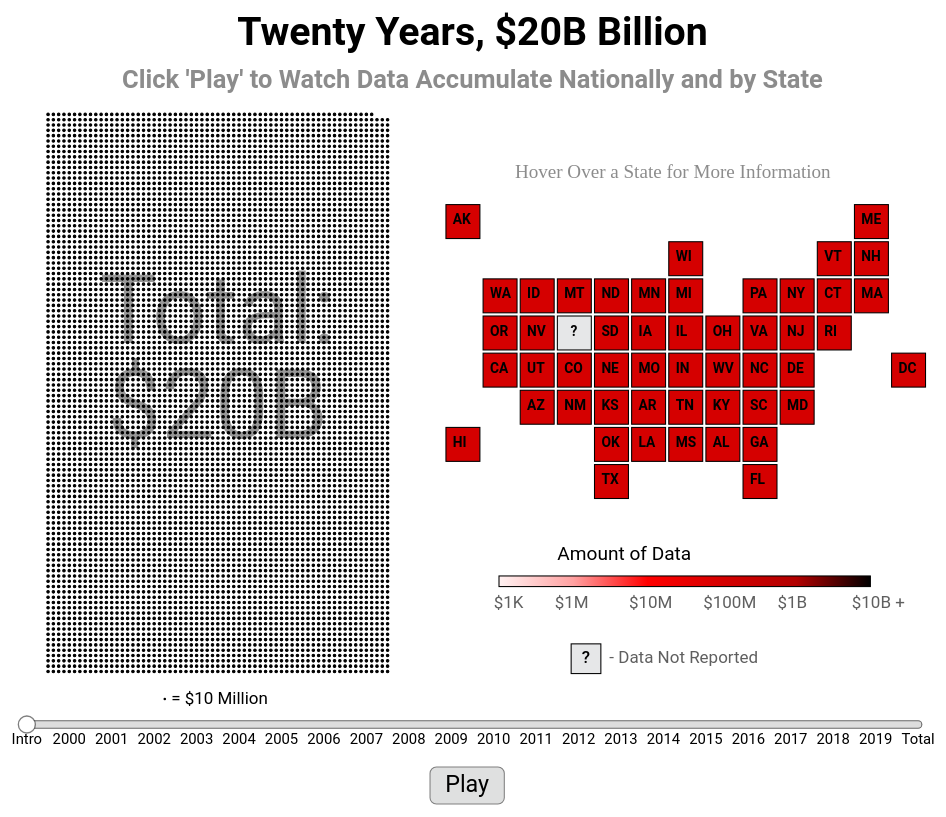
D3 v5 page, settled after 480 driven frames (8 s of simulated time); the page loaded 2 data file(s).


/*
jQuery( document ).ready(function($) {
  SOCO1_load();
  SOCO2_loadMap();
  SOCO3_getData();
  */
function all_load() {  SOCO1_load();
}

function SOCO1_load() {
    SOCO1_load_map(2019);
    SOCO1_load_dots();
    SOCO1_build_slider();
    SOCO1_add_color_key(475,540);
    SOCO1_add_dot_key(160, 655);
    SOCO1_add_header("Click 'Play' to Watch Data Accumulate Nationally and by State");
;}

// function to load dots
function SOCO1_load_dots() {
    d3.csv("SOCO1dots.csv").then(function(d) {
        data = d;
        SOCO1_draw_dots();});
};

// function to load block map
function SOCO1_load_map(year) {
    d3.csv("SOCO1cum.csv").then(function(d) {
        data = d;
        SOCO1_draw_map(year);}); //https://ij.org/wp-content/uploads/2020/10/SOCO1cum.csv
};

SOCO1_animation_duration = 1000; // setting the animation duration


function SOCO1_update_year(year) { // function to make changes to year
    if(year == 2020) { 
        window.SOCO1_year=2019;
    } else { 
    window.SOCO1_year = year;} //set global variable as year (globally set helps tooltip)
    SOCO1_add_dots(year);
    SOCO1_change_color(year);            
;}
        
        
//////////////////////////////////////////////////////////////////////
SOCO1_spacing = 5;
SOCO1_x_padding = 50;
SOCO1_y_padding = 100;
SOCO1_drawArea = d3.select("#SOCO1_canvas");

// Initial drawing function for dots
function SOCO1_draw_dots() {

    circle_group = SOCO1_drawArea.append("g");

    circles = circle_group.selectAll("circles")
        .data(data);                            // join circles with data

    // draw circles
    circles.enter().append("circle")
        .merge(circles)                         // merge with any existing rectangles 
            .attr("cx", function(d) {return +d.X * SOCO1_spacing + SOCO1_x_padding;})
            .attr("cy", function(d) {return +d.Y * SOCO1_spacing + SOCO1_y_padding;})
            .attr("r", 1.2)
            .attr("class", "dot")
            .attr("stroke", "black")
            .attr("fill", "black");
    circles.exit().remove(); // remove any old circles    

        //background text
    d3.select("#SOCO1_canvas").append("text")
    .attr("x", SOCO1_x_padding+160)
    .attr("text-anchor", "middle")
    .attr("y", 320)
    .attr("class", "SOCO1_back_text")
    .style("opacity", .4) 
    .text("Total:")
    
    d3.select("#SOCO1_canvas").append("text")
    .attr("x", SOCO1_x_padding+160)
    .attr("text-anchor", "middle")
    .attr("y", 410)
    .attr("class", "SOCO1_back_text")
    .style("opacity", .4) 
    .text("$20B")

}
// initial drawing function for the map

function SOCO1_draw_map(year) {
    window.SOCO1_year = year; // defining globally for tooltip
    SOCO1_drawArea = d3.select("#SOCO1_canvas");
    SOCO1_x_start = 425;
    SOCO1_y_start = 190;
    SOCO1_size = 32;
    SOCO1_padding = 3;

    SOCO1_offset = SOCO1_size + SOCO1_padding;
    // create blockmap group
    rect_group = SOCO1_drawArea.append("g")
    .attr("class","blockmap");

    rects = rect_group.selectAll("rect")
        .data(data);// join rectangles with data

    // draw state blocks
    rects.enter().append("rect")
        .merge(rects)      // merge with any existing rectangles 
            .attr("id", function(d) {return d["State"];})
            .attr("x",function(d) {
                return +d["column"] * SOCO1_offset +SOCO1_x_start;
            }) 
            .attr("y",function(d) {
            return (+d["row"] * SOCO1_offset + SOCO1_y_start)
            ;})
            .attr("width", SOCO1_size)
            .attr("height", SOCO1_size)
            .style("fill", function(d) {
                if(d[year] == 0) {
                    return "#e6e7e8"
                } else{
                    return SOCO1_colorize_cum(d, year);}
                })  // colorize cumulatively 
            .attr("class", "stateblock")
            .attr("stroke", "black")
            .on("mouseover", SOCO1_highlight_cum) // function for tooltip
            .on("mouseout", SOCO1_unhighlight_cum); // function to remove tooltip

    rects.exit().remove(); // remove any old rectangles

    // add text labels
    texts = SOCO1_drawArea.selectAll(null)
        .data(data)
        .enter()
        .append('text')                 
            .text(function(d) { 
            sumyear = d[year]; 
            if(sumyear == 0) {val = "?"; // ? for no data, else state name
            } else {
            val = d.State;}
            return val;}) 
        .attr('class', 'SOCO1_statelabel')
        .attr("fill", function(d) { // different color for DOJ, Treasury & NY
            if(d[year] > 3000000000){
                //d.State == "DOJ" || d.State == "DOT" || d.State == "NY") {
                col = "white";} 
            else {
                col = "black";} 
            return col;})
        .style('font-weight',function(d) { // different weight for DOJ and Treasury / NY
            if(d[year] > 3000000000) {
                wt = 500} 
            else {
                wt = 700} 
            return wt;}) // 
        .attr("x",function(d) {
            sumyear = d[year]; // need different centering for different types of text
            if(sumyear == 0) {
            val = +d["column"] * SOCO1_offset +SOCO1_x_start + (SOCO1_offset/2 - 5) // xloc if ?
            } else if(d.State == "DOJ" || d.State == "DOT") { //xloc for DOT and DOJ
            val = +d["column"] * SOCO1_offset +SOCO1_x_start + (SOCO1_offset/2) - 15
            ;} else { // xloc for everyone else
            val = +d["column"] * SOCO1_offset +SOCO1_x_start + (SOCO1_offset/2) - 11
            ;}
            return val;})
            .attr("y",function(d) {
            return +d["row"] * SOCO1_offset + SOCO1_y_start + (SOCO1_offset/2)+ 1 
            ;})
        .style("pointer-events","none"); // to see through the text for the tooltip
}
        

// function to color the state blocks by the cumulative amount
function SOCO1_colorize_cum(d, year){
    var colorScaleCum = d3.scaleLinear()
    .domain([0,1000,1000000, 10000000,100000000, 1000000000, 10000000000]) // inflection points for gradient color scale
    .range(["white","#FFF2F2", "#FFA1A1" , "#ec1c24", "#D50000", "#b20000", "#000000"]); // colors for gradient color scale
    sumyear = d[year]
    return colorScaleCum(sumyear);
}


///////////////////////////////////////////////////////////////////////////
// Transition functions
        
function SOCO1_add_dots(year) {
    SOCO1_dim_all(); // dim all the dots

    dots = d3.selectAll(".dot"); // select all the dots

    var SOCO1_previous = dots.filter(function (d) {return d["Year"] < year ;}); // filter the dots from the old years and color them black
    
    SOCO1_previous.style("opacity","")
    .attr("stroke", "black")
    .attr("fill", "black");
    
    var SOCO1_current = dots.filter(function (d) {return d["Year"] == year ;}); // filter dots from the current year 
    
    //animated transition for red dots
    SOCO1_current.attr("fill", "red")
    .attr("stroke", "red")
    .transition().style("opacity",1).duration(0); // animated transition
    
    //prev_num = previous._groups['0'].length; // get the number of dots from previous years
    //SOCO1_current_num = SOCO1_current._groups['0'].length; // number of current year dots
    //amount_B = ((prev_num +current_num) / 100).toFixed(1)
    
    // text in background with year
    d3.select("#SOCO1_canvas").append("text")
    .attr("x", 210)
    .attr("text-anchor", "middle")
    .attr("y", function(d) { //change y for final year
        if(year <= 2019) {
            return 360
        } else {
            return 410;}
            })
    .attr("class", "SOCO1_back_text")
    .style("opacity", 0) // starting at opacity 0 so it can appear in a transition
    .text(function(d) { // function to leave year blank under certain circumstances
        if(year < 2000) {
            val = "";
        } else if(year == 2020) {
            val = "$20B";
        }
        else {
          val = year;  
        }
        return val;})
    .transition().style("opacity", .4).duration(SOCO1_animation_duration); // fuction to draw it on the screen

    d3.select("#SOCO1_canvas").append("text")
    .attr("x", SOCO1_x_padding+160)
    .attr("text-anchor", "middle")
    .attr("y", 320)
    .attr("class", "SOCO1_back_text")
    .style("opacity", 0) 
    .text(function(d) { // function to leave year blank under certain circumstances
          if(year == 2020) {
            val = "Total:";
        }
        else {
          val = "";  
        }
        return val;})
    .transition().style("opacity", .4).duration(SOCO1_animation_duration); // fuction to draw it on the screen    
    
    // intro text
    d3.select("#SOCO1_canvas").append("text")
    .attr("x", 210)
    .attr("text-anchor", "middle")
    .attr("y", 340)
    .attr("class", "SOCO1_back_text")
    .attr("id", "SOCO1_introtext")
    .style("opacity", function(d) { // only doing opacity intro if year is 1998
        if(window.SOCO1_xval < 1999.4) {
            val = 0;
        } else {
          val = .4  
        }
        return val;})
    .text(function(d) { // function to leave year blank under certain circumstances
        if(year < 2000) {
            val = "Each Dot";
        } else {
          val = "";  
        }
        return val;})
    .transition().style("opacity", .4).duration(SOCO1_animation_duration+250); // fuction to draw it on the screen

    
    d3.select("#SOCO1_canvas").append("text")
    .attr("x", 210)
    .attr("text-anchor", "middle")
    .attr("y", 390)
    .attr("class", "SOCO1_back_text")
    .attr("id", "SOCO1_introtext")
    .style("opacity", function(d) { // only doing opacity intro if year is 1998
        if(window.SOCO1_xval < 1999.4) {
            val = 0;
        } else {
          val = .4  
        }
        return val;})
    .text(function(d) { // function to leave year blank under certain circumstances
        if(year < 2000)  {
            val = "Represents $10M";
        } else {
          val = "";  
        }
        return val;})
    .transition().style("opacity", .4).duration(SOCO1_animation_duration+250); // fuction to draw it on the screen


}

// function to change the fill for each year
function SOCO1_change_color(year) {
    if(year == 2020) {year=2019;}; // if year is 2020 (the totals year), pretend it's 2019
    if(year < 2000) {year=2019;};
    //changing the fill of the states
    d3.selectAll(".stateblock")  
    .style("fill", function(d) {
                if(d[year] == 0) {
                    return "#e6e7e8"
                } else{
                    return SOCO1_colorize_cum(d, year);}
                });
    //changing the state labels
    d3.selectAll(".SOCO1_statelabel")
    .attr("fill",function(d) {
        if(d[year] > 3000000000) {
            return "white"
        } else {
            return "black"
        };})
    .style("font-weight",function(d) {
        if(d[year] > 3000000000) {
            return 500
        } else {
            return 700
        };})
    .attr("x",function(d) {
        sumyear = d[year];
        if(sumyear == 0) {
        val = +d["column"] * SOCO1_offset +SOCO1_x_start + (SOCO1_offset/2 - 5) // xloc if ?
        } else if(d.State == "DOJ" || d.State == "DOT") { //xloc for DOT and DOJ
        val = +d["column"] * SOCO1_offset +SOCO1_x_start + (SOCO1_offset/2) - 15
        ;} else { // xloc for everyone else
        val = +d["column"] * SOCO1_offset +SOCO1_x_start + (SOCO1_offset/2) - 11
        ;}
        return val;})
        .attr("y",function(d) {
        return +d["row"] * SOCO1_offset + SOCO1_y_start + (SOCO1_offset/2)+ 1 
        ;})
        .text(function(d) { 
            sumyear = d[year];
            if(sumyear == 0) {val = "?";
            } else {
            val = d.State;}
        return val;}) 
    ;}

        
// function to dim all of the dots
function SOCO1_dim_all() {
d3.selectAll(".dot")
    .style("opacity",0); // make them transparent

d3.selectAll(".SOCO1_back_text")
    .transition().style("opacity", 0).duration(10).remove() // make it transparent and then remove it
    
}
        
// function to calculate the cumulative values

 /* // no longer necessary as data in .csv is now cumulative
function sumyears(d, year) {
    net_years = year - 2000;
    sumyear = 0;
    for (i = 0; i <= net_years; i++) {
        yearval = 2000 + i
        sumyear = sumyear + +d[yearval]
        console.log(sumyear)
        ;} return sumyear
;} */
        
        
//////////////////////////////////////////////////////////////////////
// function to build slider
        

function SOCO1_build_slider() {
    // setting basic attributes
    
    var SOCO1_drawArea = d3.select("#SOCO1_canvas"); 
    SOCO1_length = 840; // length of the slider
    SOCO1_height = 680; // height to draw slider 
    SOCO1_padding = (900 - SOCO1_length)/2 // padding on the margin
    var SOCO1_max_val = SOCO1_length;
    var SOCO1_currentValue = 0;
    
    
    var x = d3.scaleLinear() // creating a scale with the years in question
        .domain([1999, 2020])
        .range([0, SOCO1_length]) // this is just the length of the slider
        .clamp(true); // clamp means don't let the slider so past these points

    var slider = SOCO1_drawArea.append("g") // creating a group for all of the slider objects
        .attr("class", "slider")
        .attr("transform", "translate(" + SOCO1_padding + "," + SOCO1_height + ")"); // setting the base location for the slider objects

    slider.append("line") // adding the first line for the track outline -- see CSS styles for the class
        .attr("class", "SOCO1_track_outline")
        .attr("x1", 0)
        .attr("x2", SOCO1_length);

    slider.append("line") // adding the inside of the track  -- see CSS styles for the class
        .attr("class", "SOCO1_track-inside")
        .attr("x1", 0)
        .attr("x2", SOCO1_length);

    slider.append("line") // adding an invisible line that serves as the actual click and drag track
        .attr("x1", -15) // setting the x coordinates as those of the slider, with a bit of padding on either side
        .attr("x2", SOCO1_length +15)
        .attr("class", "SOCO1_track-hidden")
        .call(d3.drag()
            .on("start.interrupt", function() { slider.interrupt(); })
            .on("start drag", function() 
            { drag_handle(Math.round(x.invert(d3.event.x)));               
             // when you start the drag, update the position of the handle and the current value
            SOCO1_currentValue = x(Math.round(x.invert(d3.event.x)));})
              // taking the current x location, translating it to the year, rounding to nearest year, and then converting back to x location
            .on("end", function() {SOCO1_update_year(Math.round(x.invert(d3.event.x)));})); 
            // once the drag is finished, then update the charts based on the years -- otherwise runs continuously through drag

    // labels for slider
    slider.insert("g", ".SOCO1_track-hidden")
        .attr("class", "SOCO1_slider_labels")
        .attr("transform", "translate(0," + 18 + ")") // moving down slightly from class location
      .selectAll("text")
      .data(x.ticks(21))
      .enter().append("text")
        .attr("x", x)
    /*if(d==1999) {
            return x - 20 // label for final year 
        } else {
            return x;}
        })*/
        .attr("text-anchor", "middle")
        .text(function(d) { 
            if(d==2020) {
                return "Total"; // label for final year 
            } else if(d==1998){
                return ""
            } else if(d==1999){
                return "Intro"
            } else {      
                return d; // label for all other years
            }});
    // handle for slider    
    var handle = slider.insert("circle", ".SOCO1_track-hidden")
        .attr("class", "SOCO1_handle")
        .attr("r", 8);

    slider.append("rect")
    .attr("class", "SOCO1_button")
    .attr("transform", "translate(" + (SOCO1_length/2 - 40) + "," + 40 + ")")
    .attr("height", 35)
    .attr("width", 70)
    .attr("rx", 6) // rounding the rectangle
    .attr("ry", 6)
    .attr("stroke", "gray")
    .attr("fill", "#dfe0e0")
    .text("Play")
    .style("border-radius", 20 +"px")
    .on("mouseover",SOCO1_button_mouseover)
    .on("mouseout", SOCO1_button_mouseout)
    .on("click", function(year) {
    var button = d3.select(this);
    if (button.text() == "Pause") {
      clearInterval(timer);
      button.text("Play"); // update hidden play attribute
        d3.select(".SOCO1_playtext").text("Play") // update visible play label
        .attr("transform", "translate(" + (SOCO1_length/2 - 5) + "," + 64 + ")")
        .attr("text-anchor", "middle")
    } else {
      timer = setInterval(step, SOCO1_animation_duration)
      button.text("Pause");
      d3.select(".SOCO1_playtext").text("Pause")
    .attr("transform", "translate(" + (SOCO1_length/2 - 5) + "," + 64 + ")")
    .attr("text-anchor", "middle")
    }
  });
    
    function drag_handle(xloc) {
      handle.attr("cx", x(xloc));
    }

    function step() {
        window.SOCO1_xval = x.invert(SOCO1_currentValue); // declaring this globally so it can be accessed by the add dots function
        drag_handle(window.SOCO1_xval); // move the handle
        SOCO1_update_year(Math.round(window.SOCO1_xval)); // run the update year function
        
        if(Math.round(window.SOCO1_xval) <2000) {
            SOCO1_currentValue = SOCO1_currentValue + ((SOCO1_max_val/21)/2)-.005; // slower update for intro
        } else {
        SOCO1_currentValue = SOCO1_currentValue + (SOCO1_max_val/21);}
        
        if (SOCO1_currentValue -1 > SOCO1_max_val) {
            SOCO1_currentValue = 0;
            clearInterval(timer);
            
            d3.select("#button").text("Play"); // reseting hidden text in play button
            
            drag_handle(x.invert(0));
                        
            d3.select(".SOCO1_playtext").text("Play") // resetting visible text
            .attr("transform", "translate(" + (SOCO1_length/2 -5) + "," + 64 + ")")
            .attr("text-anchor", "middle")        
  ;}
;}

    slider.append("text")
    .attr("class", "SOCO1_playtext")
    .attr("text-anchor", "middle")
    .attr("transform", "translate(" + (SOCO1_length/2 - 5) + "," + 64 + ")")
    .text("Play")
    .style("pointer-events","none");
;}
/////////////////////////////////////////////////////////////////////
//layout functions
function SOCO1_add_color_key(keyx, keyy) {

var SOCO1_gradient_key =  
    // creating a gradient object
    d3.select("#SOCO1_canvas").append("defs").append("linearGradient")
    .attr("id", "grad_key")
    .attr("x1", "0%").attr("x2", "100%").attr("y1", "0%").attr("y2", "0%"); // setting up the layout for the gradient (i.e., vertical)
    // creating the colors
    //gradient_key.append("stop").attr("offset", "0%").style("stop-color", "white");
    SOCO1_gradient_key.append("stop").attr("offset", "0%").style("stop-color", "#FFF2F2");
    SOCO1_gradient_key.append("stop").attr("offset", "20%").style("stop-color", "#FFA1A1");
    SOCO1_gradient_key.append("stop").attr("offset", "40%").style("stop-color", "#FF0000");
    SOCO1_gradient_key.append("stop").attr("offset", "60%").style("stop-color", "#D50000");
    SOCO1_gradient_key.append("stop").attr("offset", "80%").style("stop-color", "#b20000");
    SOCO1_gradient_key.append("stop").attr("offset", "100%").style("stop-color", "black");
    

    // creating a group for all of the slider objects
    var key = d3.select("#SOCO1_canvas").append("g") 
        .attr("class", "key")
        .attr("transform", "translate(" + keyx + "," + keyy + ")"); // setting the base location for the key objects
    
    rect_height = 10;
    rect_width = 350;
    labels_loc = rect_height + 20;
    
    // adding the rectangle with the key
    key.append("rect")
    .attr("class", "key")
    .attr("height", rect_height)
    .attr("width", rect_width)
    .attr("stroke", "black")
    .attr("fill","url(#grad_key)"); // filling the rectangle based on the gradient variable above
    
    // adding key labels
    key.append("text")
        .attr("transform","translate(" + 55 +"," + -15 +")")
        .text("Amount of Data")
        .attr("class", "SOCO1_keyheader");
    
    key.append("text")
        .attr("transform","translate(" + -5 +"," + labels_loc +")")
        .text("$1K")
        .attr("class", "SOCO1_keylabel");
    
    key.append("text")
        .attr("transform","translate(" + rect_width*.15 +"," + labels_loc +")")
        .text("$1M")
        .attr("class", "SOCO1_keylabel");
    
    key.append("text")
        .attr("transform","translate(" + rect_width*.35 +"," + labels_loc +")")
        .text("$10M")
        .attr("class", "SOCO1_keylabel");
    
    key.append("text")
        .attr("transform","translate(" + rect_width*.55 +"," + labels_loc+")")
        .text("$100M")
        .attr("class", "SOCO1_keylabel");
    
     key.append("text")
        .attr("transform","translate(" + rect_width*.75 +"," + labels_loc +")")
        .text("$1B")
        .attr("class", "SOCO1_keylabel");

    key.append("text")
        .attr("transform","translate(" + rect_width*.95 +"," + labels_loc +")")
        .attr("transform","translate(" + rect_width*.95 +"," + labels_loc +")")
        .text("$10B + ")
        .attr("class", "SOCO1_keylabel");
    
    // key for ? question blocks
    
    key.append("rect")
    .attr("transform","translate(" + 68 +"," + 64 +")")
    .attr("class", "questionblock")
    .attr("height", 28)
    .attr("width", 28)
    .attr("stroke", "black")
    .attr("fill", "#e6e7e8");

    key.append("text")
    .attr('class', 'SOCO1_questionkey')
    .text("?")
    .attr("transform", "translate(" + 78 +"," + 82 +")")
    
    key.append("text")
    .text("- Data Not Reported")
    .attr("class", "SOCO1_keylabel")
    .attr("transform", "translate(" + 104 +"," + 82 +")")


    // appending one final label for the scrollover text (not directly related to key)
    
        key.append("text")
        .attr("transform","translate(" + 15 +"," + -375 +")")
        .text("Hover Over a State for More Information")
        .attr("class", "SOCO1_infotext")
        .attr("fill", "#8c8c8c");
    
    //
} 

function SOCO1_add_dot_key(x,y) {
    var dotkey = d3.select("#SOCO1_canvas").append("g")
    .attr("class", "dotkey")
    .attr("transform", "translate(" +x +"," + y + ")");
    
    dotkey.append("circle")
    .attr("r", 1.2)
    .attr("fill", "black")
    .attr("transform", "translate(0, 1)")

    
    dotkey.append("text")
    .attr("transform", "translate(6, 6)")
    .text(" = $10 Million")
    .attr("class", "SOCO1_counter_text");
    
    // notes
    /*
    d3.select("#SOCO1_canvas").append("text")
        .attr("x", 600)
        .attr("y", 750)
        .attr("class", "SOCO1_notes")
        .text("Notes: Number of American salaries calculated using a median wage of $19.14 * 40 hours * 52 weeks;");
    
    d3.select("#SOCO1_canvas").append("text")
        .attr("x", 600)
        .attr("y", 757)
        .attr("class", "SOCO1_notes")
        .text("Source for Median Salary: May 2019 Wage Estimates from the */
}

function SOCO1_add_header(text) { // function adds header into each graphic
    d3.select("#SOCO1_canvas").append("text")
	
    .attr("x",450)
    .attr("y",40)
    .text("Twenty Years, $20B Billion")
    .attr("text-anchor", "middle")
    .attr("class", "SOCO1_header");

    d3.select("#SOCO1_canvas").append("text")
    .attr("x",450)
    .attr("text-anchor", "middle")
    .attr("y",80)
    .text(text)
    .attr("class", "SOCO1_subheader");}


        
/////////////////////////////////////////////////////////////////////       
//mouseover functions

//mouseover for play button
function SOCO1_button_mouseover() {
    d3.select(this)
    .attr("opacity", .6)
    .style("cursor","pointer")
}

//mouseout for play button
function SOCO1_button_mouseout() {
    d3.select(this)
    .attr("opacity", 1);
}

// mouseover for state blocks
function SOCO1_highlight_cum(d){
    //var zoomlevel = getComputedStyle(document.body).zoom; 
    //if (zoomlevel <= 0) { zoomlevel = 0.1; ;}
    var SOCO1_viewport = d3.select('#SOCO1_container').style('width').slice(0, -2)
    console.log(SOCO1_viewport)
    var SOCO1_rect = d3.select(this)
    .style("opacity",0);
    var SOCO1_top = SOCO1_rect.node().getBoundingClientRect().top + SOCO1_rect.node().getBoundingClientRect().height;

     d3.select("#SOCO1_agg_tooltip") // have tooltip appear
       .style("top",SOCO1_top + 10 + "px")      
    .style("left",function() {
         if(+d3.event.pageX / SOCO1_viewport > .7) {
             val = +d3.event.pageX + -60 + "px"
         } else {
             val = +d3.event.pageX + 5 + "px"
     } return val})
    .style("visibility","visible");
    d3.select("#SOCO1_statename").text(function() { return d["State_Name"]
    });
	
	
    
    d3.select("#SOCO1_amount").text(function()  { 
        cumval = +d[window.SOCO1_year];
            if(cumval != 0 && cumval <50000) {
            num_final = (cumval/1000000).toFixed(3).toString();
            display = "- Reported revenues through " + window.SOCO1_year + ": $" + num_final + "M";
            } else if(cumval != 0) {
                num_final = (cumval/1000000).toFixed(1).toString().replace(/\B(?=(\d{3})+(?!\d))/g, ",");
                display =  "- Reported revenues through " + window.SOCO1_year + ": $" + num_final + "M";
        } else if(d.State=="NC") {
            display = " - NC reported having no forfeitures under state law";
        } else {
            name =  d["State"]; 
            display = "- No revenues available for 2000 through " + window.SOCO1_year;}
        return display;});
    
        d3.select("#SOCO1_numyears").text(function()  { 
        column = "d" + window.SOCO1_year;
        val = d[column];
        //console.log(val);
        if(d[window.SOCO1_year] != 0) {
            return "- Years with reported data: " + val
        } else {
        return ""
        ;}
    });
    
    if(SOCO1_viewport < 850) {
    t.restart(function(elapsed) {
        console.log(elapsed);
        if (elapsed > 500) {t.stop(); SOCO1_unhighlight_cum(); 
        }}, 12000);}
	console.log(d3.event.pageY)

}
//mouseout for state blocks
function SOCO1_unhighlight_cum(){
     d3.select("#SOCO1_agg_tooltip")
        .style("visibility","hidden");

    var SOCO1_rect = d3.select(this)
        .style("opacity",1);   
    } 
   

### data: SOCO1cum.csv
State, 2000, 2001, 2002, 2003, 2004, 2005, 2006, 2007, 2008, 2009, 2010, 2011, 2012, 2013, 2014, 2015, 2016, 2017, 2018, 2019, State_Name, row, column
AK, 1000, 100000, 100000, 200000, 2000000, 2000000, 2000000, 2000000, 2000000, 2000000, 4000000, 4000000, 4000000, 4000000, 40000000, 40000000, 40000000, 100000000, 100000000, 100000000, Alaska, 0, 0
AL, 1000, 100000, 100000, 200000, 2000000, 2000000, 2000000, 2000000, 2000000, 2000000, 4000000, 4000000, 4000000, 4000000, 40000000, 40000000, 40000000, 100000000, 100000000, 100000000, Alabama, 6, 7
AR, 1000, 100000, 100000, 200000, 2000000, 2000000, 2000000, 2000000, 2000000, 2000000, 4000000, 4000000, 4000000, 4000000, 40000000, 40000000, 40000000, 100000000, 100000000, 100000000, Arkansas, 5, 5
AZ, 1000, 100000, 100000, 200000, 2000000, 2000000, 2000000, 2000000, 2000000, 2000000, 4000000, 4000000, 4000000, 4000000, 40000000, 40000000, 40000000, 100000000, 100000000, 100000000, Arizona, 5, 2
CA, 1000, 100000, 100000, 200000, 2000000, 2000000, 2000000, 2000000, 2000000, 2000000, 4000000, 4000000, 4000000, 4000000, 40000000, 40000000, 40000000, 100000000, 100000000, 100000000, California, 4, 1
CO, 1000, 100000, 100000, 200000, 2000000, 2000000, 2000000, 2000000, 2000000, 2000000, 4000000, 4000000, 4000000, 4000000, 40000000, 40000000, 40000000, 100000000, 100000000, 100000000, Colorado, 4, 3
CT, 1000, 100000, 100000, 200000, 2000000, 2000000, 2000000, 2000000, 2000000, 2000000, 4000000, 4000000, 4000000, 4000000, 40000000, 40000000, 40000000, 100000000, 100000000, 100000000, Connecticut, 2, 10
NJ, 1000, 100000, 100000, 200000, 2000000, 2000000, 2000000, 2000000, 2000000, 2000000, 4000000, 4000000, 4000000, 4000000, 40000000, 40000000, 40000000, 100000000, 100000000, 100000000, New Jersey, 3, 9
DE, 1000, 100000, 100000, 200000, 2000000, 2000000, 2000000, 2000000, 2000000, 2000000, 4000000, 4000000, 4000000, 4000000, 40000000, 40000000, 40000000, 100000000, 100000000, 100000000, Delaware, 4, 9
NY, 1000, 100000, 100000, 200000, 2000000, 2000000, 2000000, 2000000, 2000000, 2000000, 4000000, 4000000, 4000000, 4000000, 40000000, 40000000, 40000000, 100000000, 100000000, 100000000, New York, 2, 9
FL, 1000, 100000, 100000, 200000, 2000000, 2000000, 2000000, 2000000, 2000000, 2000000, 4000000, 4000000, 4000000, 4000000, 40000000, 40000000, 40000000, 100000000, 100000000, 100000000, Florida, 7, 8
GA, 1000, 100000, 100000, 200000, 2000000, 2000000, 2000000, 2000000, 2000000, 2000000, 4000000, 4000000, 4000000, 4000000, 40000000, 40000000, 40000000, 100000000, 100000000, 100000000, Georgia, 6, 8
HI, 1000, 100000, 100000, 200000, 2000000, 2000000, 2000000, 2000000, 2000000, 2000000, 4000000, 4000000, 4000000, 4000000, 40000000, 40000000, 40000000, 100000000, 100000000, 100000000, Hawaii, 6, 0
IA, 1000, 100000, 100000, 200000, 2000000, 2000000, 2000000, 2000000, 2000000, 2000000, 4000000, 4000000, 4000000, 4000000, 40000000, 40000000, 40000000, 100000000, 100000000, 100000000, Iowa, 3, 5
ID, 1000, 100000, 100000, 200000, 2000000, 2000000, 2000000, 2000000, 2000000, 2000000, 4000000, 4000000, 4000000, 4000000, 40000000, 40000000, 40000000, 100000000, 100000000, 100000000, Idaho, 2, 2
IL, 1000, 100000, 100000, 200000, 2000000, 2000000, 2000000, 2000000, 2000000, 2000000, 4000000, 4000000, 4000000, 4000000, 40000000, 40000000, 40000000, 100000000, 100000000, 100000000, Illinois, 3, 6
IN, 1000, 100000, 100000, 200000, 2000000, 2000000, 2000000, 2000000, 2000000, 2000000, 4000000, 4000000, 4000000, 4000000, 40000000, 40000000, 40000000, 100000000, 100000000, 100000000, Indiana, 4, 6
KS, 1000, 100000, 100000, 200000, 2000000, 2000000, 2000000, 2000000, 2000000, 2000000, 4000000, 4000000, 4000000, 4000000, 40000000, 40000000, 40000000, 100000000, 100000000, 100000000, Kansas, 5, 4
KY, 1000, 100000, 100000, 200000, 2000000, 2000000, 2000000, 2000000, 2000000, 2000000, 4000000, 4000000, 4000000, 4000000, 40000000, 40000000, 40000000, 100000000, 100000000, 100000000, Kentucky, 5, 7
LA, 1000, 100000, 100000, 200000, 2000000, 2000000, 2000000, 2000000, 2000000, 2000000, 4000000, 4000000, 4000000, 4000000, 40000000, 40000000, 40000000, 100000000, 100000000, 100000000, Louisiana, 6, 5
VT, 1000, 100000, 100000, 200000, 2000000, 2000000, 2000000, 2000000, 2000000, 2000000, 4000000, 4000000, 4000000, 4000000, 40000000, 40000000, 40000000, 100000000, 100000000, 100000000, Vermont, 1, 10
MD, 1000, 100000, 100000, 200000, 2000000, 2000000, 2000000, 2000000, 2000000, 2000000, 4000000, 4000000, 4000000, 4000000, 40000000, 40000000, 40000000, 100000000, 100000000, 100000000, Maryland, 5, 9
MA, 1000, 100000, 100000, 200000, 2000000, 2000000, 2000000, 2000000, 2000000, 2000000, 4000000, 4000000, 4000000, 4000000, 40000000, 40000000, 40000000, 100000000, 100000000, 100000000, Massachusetts, 2, 11
MI, 1000, 100000, 100000, 200000, 2000000, 2000000, 2000000, 2000000, 2000000, 2000000, 4000000, 4000000, 4000000, 4000000, 40000000, 40000000, 40000000, 100000000, 100000000, 100000000, Michigan, 2, 6
MN, 1000, 100000, 100000, 200000, 2000000, 2000000, 2000000, 2000000, 2000000, 2000000, 4000000, 4000000, 4000000, 4000000, 40000000, 40000000, 40000000, 100000000, 100000000, 100000000, Minnesota, 2, 5
MO, 1000, 100000, 100000, 200000, 2000000, 2000000, 2000000, 2000000, 2000000, 2000000, 4000000, 4000000, 4000000, 4000000, 40000000, 40000000, 40000000, 100000000, 100000000, 100000000, Missouri, 4, 5
MS, 1000, 100000, 100000, 200000, 2000000, 2000000, 2000000, 2000000, 2000000, 2000000, 4000000, 4000000, 4000000, 4000000, 40000000, 40000000, 40000000, 100000000, 100000000, 100000000, Mississippi, 6, 6
MT, 1000, 100000, 100000, 200000, 2000000, 2000000, 2000000, 2000000, 2000000, 2000000, 4000000, 4000000, 4000000, 4000000, 40000000, 40000000, 40000000, 100000000, 100000000, 100000000, Montana, 2, 3
NC, 1000, 100000, 100000, 200000, 2000000, 2000000, 2000000, 2000000, 2000000, 2000000, 4000000, 4000000, 4000000, 4000000, 40000000, 40000000, 40000000, 100000000, 100000000, 100000000, North Carolina, 4, 8
… [head cut at 6 KiB]
### data: SOCO1dots.csv
, Year, X, Y
0, 2000, 0, 106
1, 2000, 1, 106
2, 2000, 2, 106
3, 2000, 3, 106
4, 2000, 4, 106
5, 2000, 5, 106
6, 2000, 6, 106
7, 2000, 7, 106
8, 2000, 8, 106
9, 2000, 9, 106
10, 2000, 10, 106
11, 2000, 11, 106
12, 2000, 12, 106
13, 2000, 13, 106
14, 2000, 14, 106
15, 2000, 15, 106
16, 2000, 16, 106
17, 2000, 17, 106
18, 2000, 18, 106
19, 2000, 19, 106
20, 2000, 20, 106
21, 2000, 21, 106
22, 2000, 22, 106
23, 2000, 23, 106
24, 2000, 24, 106
25, 2001, 25, 106
26, 2001, 26, 106
27, 2001, 27, 106
28, 2001, 28, 106
29, 2001, 29, 106
30, 2001, 30, 106
31, 2001, 31, 106
32, 2001, 32, 106
33, 2001, 33, 106
34, 2001, 34, 106
35, 2001, 35, 106
36, 2001, 36, 106
37, 2001, 37, 106
38, 2001, 38, 106
39, 2001, 39, 106
40, 2001, 40, 106
41, 2001, 41, 106
42, 2001, 42, 106
43, 2001, 43, 106
44, 2001, 44, 106
45, 2001, 45, 106
46, 2001, 46, 106
47, 2001, 47, 106
48, 2001, 48, 106
49, 2001, 49, 106
50, 2001, 50, 106
51, 2001, 51, 106
52, 2001, 52, 106
53, 2001, 53, 106
54, 2001, 54, 106
55, 2001, 55, 106
56, 2001, 56, 106
57, 2001, 57, 106
58, 2001, 58, 106
59, 2001, 59, 106
... 6,827 more rows